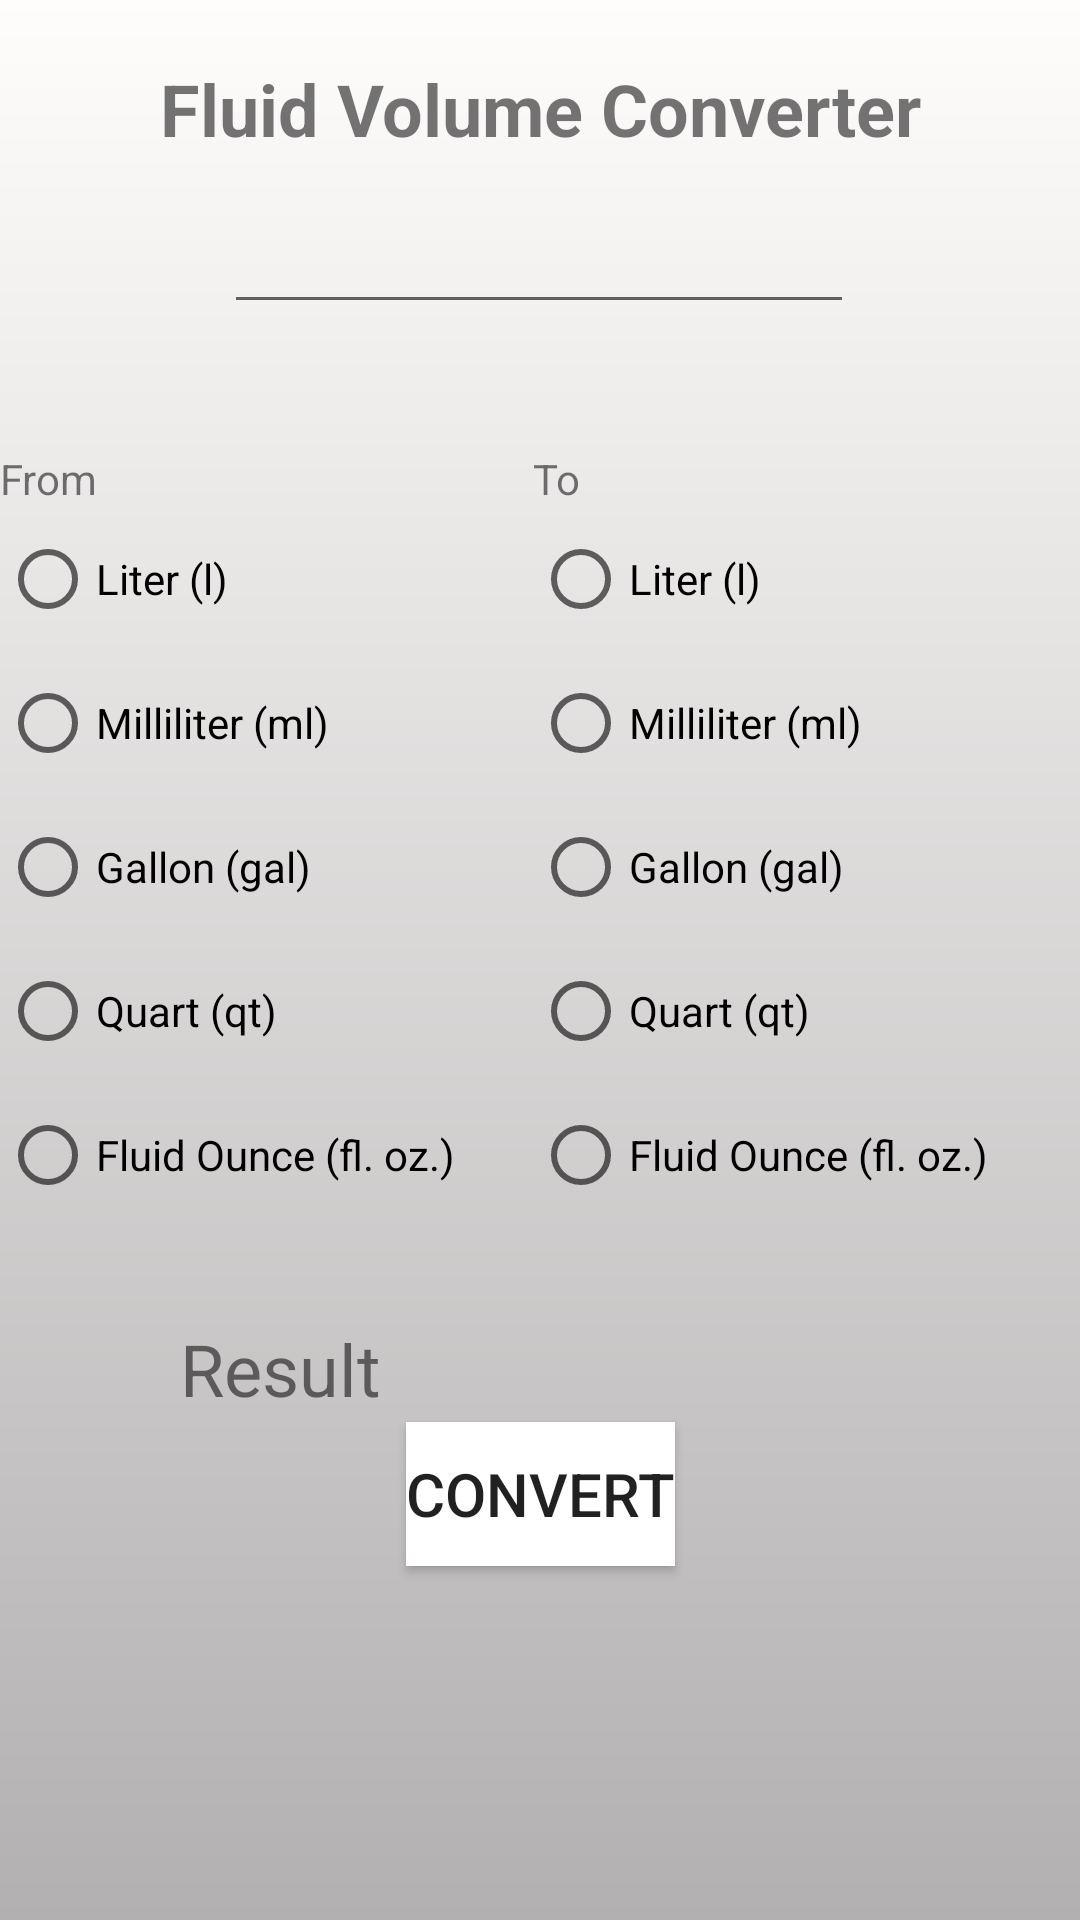

Android layout source for this screen:
<!-- AndroidManifest.xml: application theme Theme.UnitConverter_v4 -->
<!-- res/layout/fluidvol_converter.xml -->
<?xml version="1.0" encoding="utf-8"?>
<androidx.constraintlayout.widget.ConstraintLayout xmlns:android="http://schemas.android.com/apk/res/android"
    xmlns:app="http://schemas.android.com/apk/res-auto"
    xmlns:tools="http://schemas.android.com/tools"
    android:layout_width="match_parent"
    android:layout_height="match_parent"
    android:background="@drawable/gradient">

    <Button
        android:id="@+id/btnConvert"
        android:layout_width="wrap_content"
        android:layout_height="wrap_content"
        android:layout_marginTop="220dp"
        android:background="@android:color/white"
        android:text="Convert"
        android:textSize="20sp"
        app:icon="@drawable/ic_baseline_sync_24"
        app:layout_constraintBottom_toBottomOf="parent"
        app:layout_constraintEnd_toEndOf="parent"
        app:layout_constraintStart_toStartOf="parent"
        app:layout_constraintTop_toTopOf="parent"
        app:layout_constraintVertical_bias="0.683"
        tools:ignore="TextContrastCheck" />

    <EditText
        android:id="@+id/txtInput"
        android:layout_width="wrap_content"
        android:layout_height="wrap_content"
        android:layout_marginTop="60dp"
        android:ems="10"
        android:inputType="numberDecimal"
        android:minHeight="48dp"
        app:layout_constraintEnd_toEndOf="parent"
        app:layout_constraintHorizontal_bias="0.497"
        app:layout_constraintStart_toStartOf="parent"
        app:layout_constraintTop_toTopOf="parent" />

    <TextView
        android:id="@+id/lblResult"
        android:layout_width="wrap_content"
        android:layout_height="wrap_content"
        android:layout_marginStart="60dp"
        android:layout_marginTop="440dp"
        android:text="Result"
        android:textSize="24sp"
        app:layout_constraintStart_toStartOf="parent"
        app:layout_constraintTop_toTopOf="parent" />

    <TextView
        android:id="@+id/txtResult"
        android:layout_width="wrap_content"
        android:layout_height="wrap_content"
        android:layout_marginStart="150dp"
        android:layout_marginTop="440dp"
        android:textSize="24sp"
        app:layout_constraintStart_toStartOf="parent"
        app:layout_constraintTop_toTopOf="parent" />
    <TextView
        android:id="@+id/textView"
        android:layout_width="wrap_content"
        android:layout_height="wrap_content"
        android:layout_marginTop="20dp"
        android:text="Fluid Volume Converter"
        android:textSize="24dp"
        android:textStyle="bold"
        app:layout_constraintEnd_toEndOf="parent"
        app:layout_constraintStart_toStartOf="parent"
        app:layout_constraintTop_toTopOf="parent" />

    <RadioGroup
        android:id="@+id/rdFrom"
        android:layout_width="160dp"
        android:layout_height="260dp"
        android:layout_marginTop="150dp"
        android:layout_marginEnd="200dp"
        app:layout_constraintEnd_toEndOf="parent"
        app:layout_constraintStart_toStartOf="parent"
        app:layout_constraintTop_toTopOf="parent">

        <TextView
            android:id="@+id/lblConvertFrom"
            android:layout_width="match_parent"
            android:layout_height="wrap_content"
            android:text="From" />

        <RadioButton
            android:id="@+id/rdFromLiter"
            android:layout_width="match_parent"
            android:layout_height="wrap_content"
            android:text="Liter (l)" />

        <RadioButton
            android:id="@+id/rdFromMilliliter"
            android:layout_width="match_parent"
            android:layout_height="wrap_content"
            android:text="Milliliter (ml)" />

        <RadioButton
            android:id="@+id/rdFromGallon"
            android:layout_width="match_parent"
            android:layout_height="wrap_content"
            android:text="Gallon (gal)" />

        <RadioButton
            android:id="@+id/rdFromQuart"
            android:layout_width="match_parent"
            android:layout_height="wrap_content"
            android:text="Quart (qt)" />

        <RadioButton
            android:id="@+id/rdFromFluidOunce"
            android:layout_width="match_parent"
            android:layout_height="wrap_content"
            android:text="Fluid Ounce (fl. oz.)" />

    </RadioGroup>

    <RadioGroup
        android:id="@+id/rdTo"
        android:layout_width="165dp"
        android:layout_height="260dp"
        android:layout_marginStart="000dp"
        android:layout_marginTop="150dp"
        android:layout_marginEnd="00dp"
        app:layout_constraintEnd_toEndOf="parent"
        app:layout_constraintStart_toEndOf="@+id/rdFrom"
        app:layout_constraintTop_toTopOf="parent">

        <TextView
            android:id="@+id/lblConvertTo"
            android:layout_width="match_parent"
            android:layout_height="wrap_content"
            android:text="To" />

        <RadioButton
            android:id="@+id/rdToLiter"
            android:layout_width="match_parent"
            android:layout_height="wrap_content"
            android:text="Liter (l)" />

        <RadioButton
            android:id="@+id/rdToMilliliter"
            android:layout_width="match_parent"
            android:layout_height="wrap_content"
            android:text="Milliliter (ml)" />

        <RadioButton
            android:id="@+id/rdToGallon"
            android:layout_width="match_parent"
            android:layout_height="wrap_content"
            android:text="Gallon (gal)" />

        <RadioButton
            android:id="@+id/rdToQuart"
            android:layout_width="match_parent"
            android:layout_height="wrap_content"
            android:text="Quart (qt)" />

        <RadioButton
            android:id="@+id/rdToFluidOunce"
            android:layout_width="match_parent"
            android:layout_height="wrap_content"
            android:text="Fluid Ounce (fl. oz.)" />

    </RadioGroup>

</androidx.constraintlayout.widget.ConstraintLayout>
<!-- resources referenced by this layout -->
<resources>
  <!-- drawable gradient (drawable) -->
  <?xml version="1.0" encoding="utf-8"?>
  <shape xmlns:android="http://schemas.android.com/apk/res/android">
      <gradient
          android:type="linear"
          android:angle="270"
          android:startColor="#fffcfc"
          android:endColor="#b2b0b0" />
  </shape>
  <style name="Theme.UnitConverter_v4" parent="Theme.MaterialComponents.DayNight.DarkActionBar">
          
          <item name="colorPrimary">@color/purple_500</item>
          <item name="colorPrimaryVariant">@color/purple_700</item>
          <item name="colorOnPrimary">@color/white</item>
          
          <item name="colorSecondary">@color/teal_200</item>
          <item name="colorSecondaryVariant">@color/teal_700</item>
          <item name="colorOnSecondary">@color/black</item>
          
          <item name="android:statusBarColor" tools:targetApi="l">?attr/colorPrimaryVariant</item>
          
      </style>
  <!-- not gathered from this repository: default colours our renderer supplied (Android Studio template values) -->
  <color name="purple_500">#FF6200EE</color>
  <color name="purple_700">#FF3700B3</color>
  <color name="teal_200">#FF03DAC5</color>
  <color name="teal_700">#FF018786</color>
  <color name="black">#FF000000</color>
  <color name="white">#FFFFFFFF</color>
</resources>
